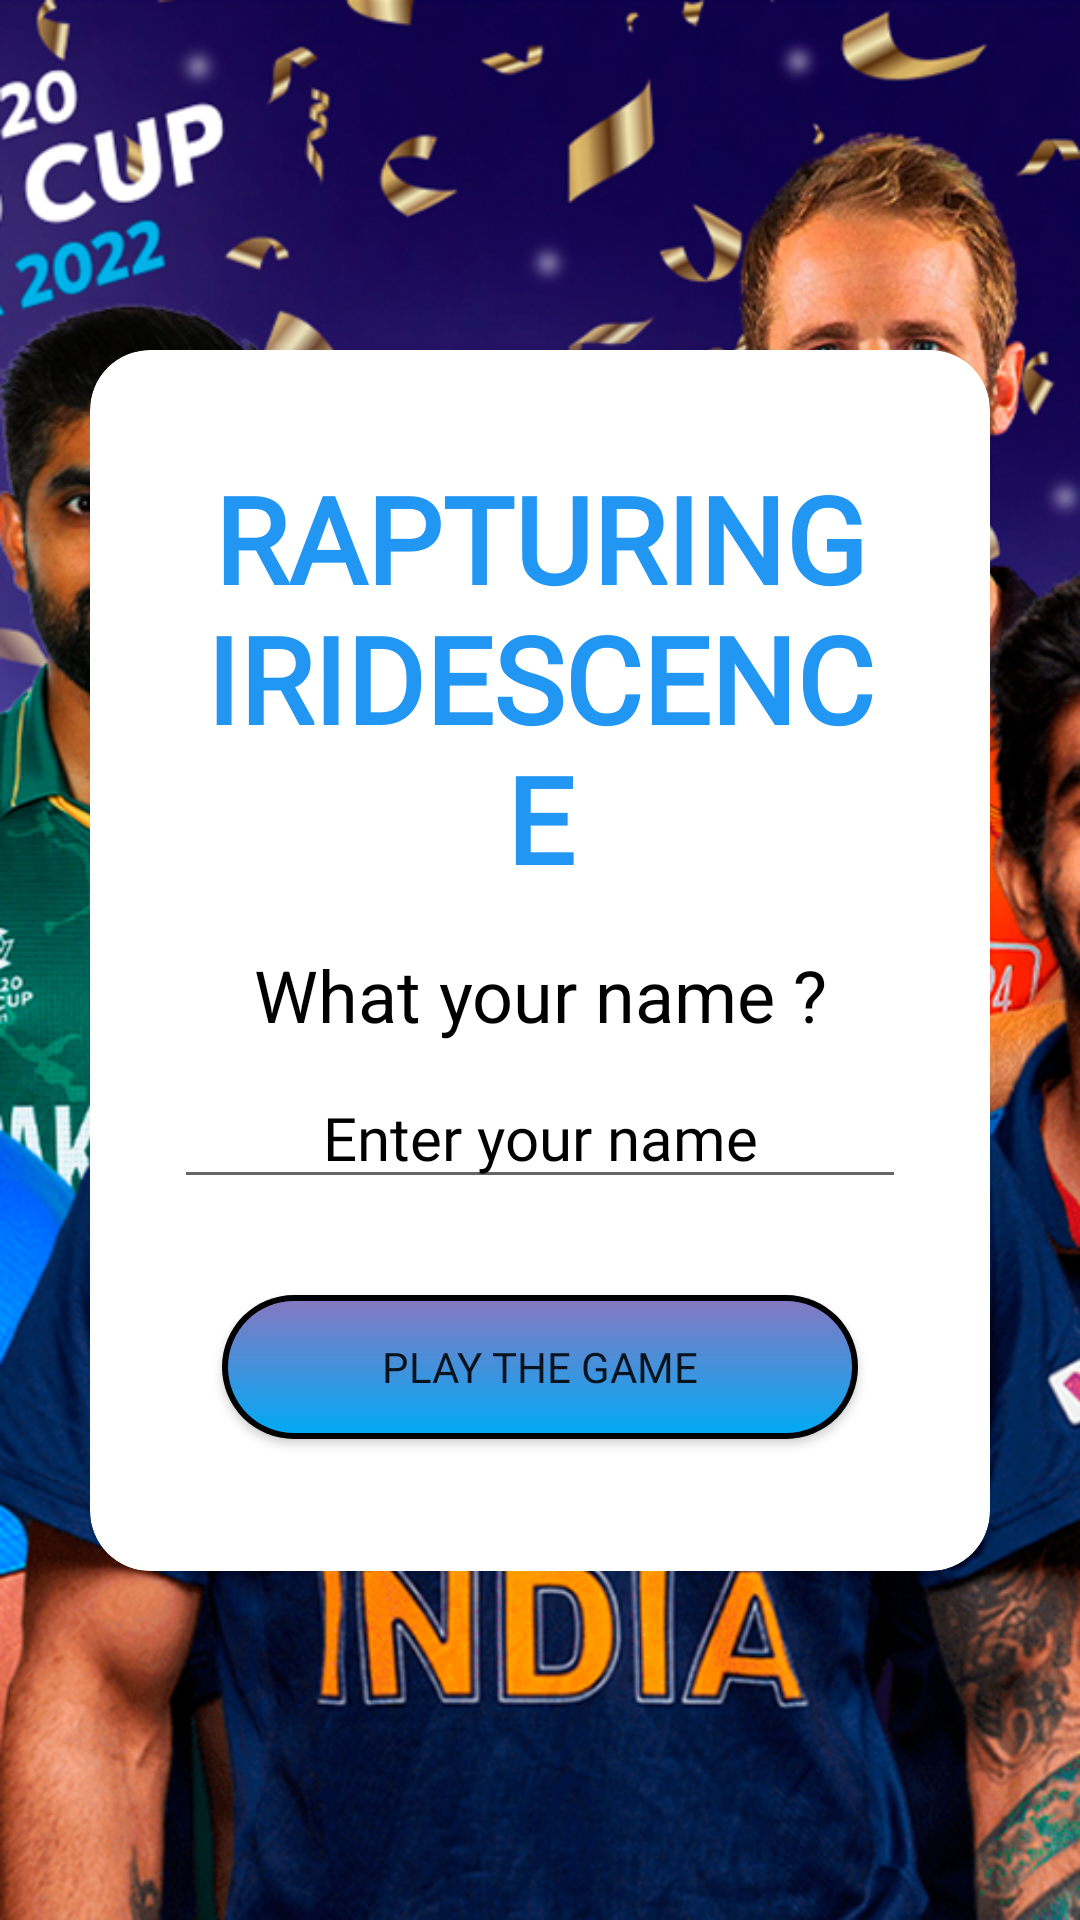

Reconstruct the res/layout file that produces this screen, plus the resources it refers to.
<!-- AndroidManifest.xml: application theme Theme.RapturingIridescence -->
<!-- res/layout/activity_menu.xml -->
<?xml version="1.0" encoding="utf-8"?>
<androidx.constraintlayout.widget.ConstraintLayout xmlns:android="http://schemas.android.com/apk/res/android"
    xmlns:app="http://schemas.android.com/apk/res-auto"
    xmlns:tools="http://schemas.android.com/tools"
    android:layout_width="match_parent"
    android:layout_height="match_parent"
    android:background="@drawable/background"
    tools:context=".MenuActivity">


    <androidx.cardview.widget.CardView
        android:id="@+id/cv_main"
        android:layout_width="match_parent"
        android:layout_height="wrap_content"
        android:layout_margin="30dp"
        android:background="@android:color/white"
        app:cardCornerRadius="20dp"
        app:cardElevation="5dp"
        app:layout_constraintBottom_toBottomOf="parent"
        app:layout_constraintEnd_toEndOf="parent"
        app:layout_constraintStart_toStartOf="parent"
        app:layout_constraintTop_toTopOf="parent">

        <LinearLayout
            android:layout_width="match_parent"
            android:layout_height="wrap_content"
            android:orientation="vertical"
            android:padding="20dp">

            <TextView
                android:layout_width="wrap_content"
                android:layout_height="wrap_content"
                android:layout_gravity="center"
                android:layout_margin="16dp"
                android:fontFamily="@font/gem"
                android:gravity="center"
                android:shadowColor="@color/white"
                android:shadowDx="-2"
                android:shadowDy="-2"
                android:shadowRadius="10"
                android:text="@string/app_name"
                android:textAllCaps="true"
                android:textColor="#2196F3"
                android:textSize="40sp"
                android:textStyle="bold" />

            <TextView
                android:id="@+id/textView2"
                android:layout_width="match_parent"
                android:layout_height="wrap_content"
                android:gravity="center|center_horizontal"
                android:text="What your name ?"
                android:textColor="@color/black"
                android:textSize="24sp" />

            <EditText
                android:id="@+id/nameET"
                android:layout_width="match_parent"
                android:layout_height="wrap_content"
                android:layout_margin="8dp"
                android:fontFamily="@font/gem"
                android:gravity="center"
                android:hint="Enter your name"
                android:textColor="@color/black"
                android:textColorHint="@color/black"
                android:textSize="20sp" />

            <Button
                android:id="@+id/strtGm"
                android:layout_width="match_parent"
                android:layout_height="wrap_content"
                android:layout_margin="24dp"
                android:background="@drawable/button_gradient"
                android:backgroundTint="@null"
                android:fontFamily="@font/gem"
                android:gravity="center"
                android:text="Play the game"
                app:backgroundTint="@null" />
        </LinearLayout>
    </androidx.cardview.widget.CardView>


</androidx.constraintlayout.widget.ConstraintLayout>
<!-- resources referenced by this layout -->
<resources>
  <!-- drawable background: png bitmap (drawable, 917033 bytes) -->
  <!-- drawable button_gradient (drawable) -->
  <?xml version="1.0" encoding="utf-8"?>
  <layer-list xmlns:android="http://schemas.android.com/apk/res/android">
      <item>
          <shape>
              <padding android:top="1dp" android:right="1dp" android:bottom="1dp" android:left="1dp" />
              <solid android:color="@color/black" />
              <corners android:radius="100dp" />
          </shape>
      </item>
      <item>
          <shape>
              <padding android:top="1dp" android:right="1dp" android:bottom="1dp" android:left="1dp" />
              <solid android:color="@color/black" />
              <corners android:radius="100dp" />
          </shape>
      </item>
      <item>
          <shape>
              <gradient
                  android:endColor="#03A9F4"
                  android:startColor="#8479C2"
                  android:type="linear"
                  android:angle="270"
                  />
              <corners
                  android:radius="100dp" />
          </shape>
      </item>
  
  </layer-list>
  <string name="app_name">Rapturing Iridescence</string>
  <style name="Theme.RapturingIridescence" parent="Theme.MaterialComponents.DayNight.NoActionBar">
          
          <item name="colorPrimary">@color/purple_500</item>
          <item name="colorPrimaryVariant">@color/purple_700</item>
          <item name="colorOnPrimary">@color/white</item>
          
          <item name="colorSecondary">@color/teal_200</item>
          <item name="colorSecondaryVariant">@color/teal_700</item>
          <item name="colorOnSecondary">@color/black</item>
          
          <item name="android:statusBarColor">#2196F3</item>
          
      </style>
  <!-- not gathered from this repository: default colours our renderer supplied (Android Studio template values) -->
  <color name="purple_500">#FF6200EE</color>
  <color name="purple_700">#FF3700B3</color>
  <color name="teal_200">#FF03DAC5</color>
  <color name="teal_700">#FF018786</color>
  <color name="black">#FF000000</color>
  <color name="white">#FFFFFFFF</color>
</resources>
